Run: headless pygame with SDL's dummy video driver; simulated clock (each Clock.tick advances the game by its frame time, no real sleeping); random seed 0; keys injected as events and as key.get_pressed() state; no mouse input.
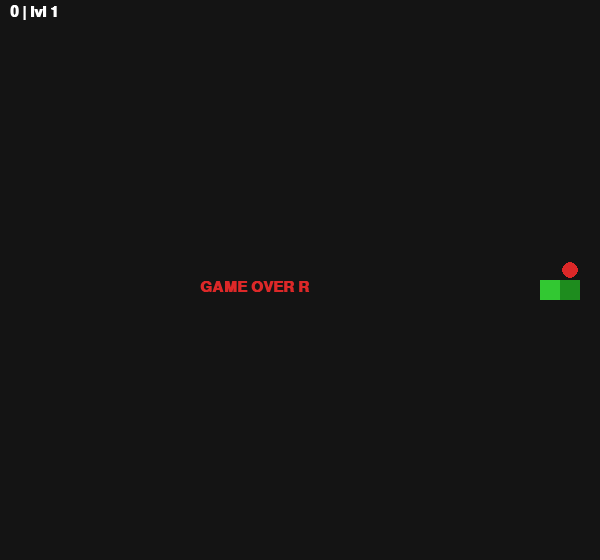
Frame 1 of 4 · flips 1–60 · no input
Frame 2 of 4 · flips 61–180 · tapped SPACE, RETURN · held RIGHT (→), D · screen unchanged from frame 1, image omitted
Frame 3 of 4 · flips 181–300 · held DOWN (↓), S · screen unchanged from frame 2, image omitted
Frame 4 of 4 · flips 301–420 · held LEFT (←), A, UP (↑), W · screen unchanged from frame 3, image omitted

The pygame program that drew these frames:

import pygame, random, sys

CELL = 20
COLS, ROWS = 30, 28
W, H = CELL * COLS, CELL * ROWS

BLACK = (0,0,0)
WHITE = (255,255,255)
GREEN = (50,200,50)
DARK_GREEN = (30,140,30)
RED = (220,40,40)
YELLOW = (255,215,0)

UP = (0,-1)
DOWN = (0,1)
LEFT = (-1,0)
RIGHT = (1,0)

class Game:
    def __init__(self):
        pygame.init()
        self.s = pygame.display.set_mode((W,H))
        self.c = pygame.time.Clock()
        self.f = pygame.font.SysFont("consolas", 22, True)
        self.reset()

    def reset(self):
        self.snake = [(COLS//2, ROWS//2),(COLS//2-1, ROWS//2)]
        self.dir = RIGHT
        self.next = RIGHT
        self.food = self.spawn()
        self.score = 0
        self.level = 1
        self.eaten = 0
        self.fps = 8
        self.over = False
        self.pause = False

    def spawn(self):
        while True:
            p = (random.randint(1,COLS-2), random.randint(1,ROWS-2))
            if p not in self.snake:
                return p

    def update(self):
        self.dir = self.next
        x,y = self.snake[0]
        dx,dy = self.dir
        head = (x+dx,y+dy)

        if head in self.snake or x+dx<=0 or x+dx>=COLS-1 or y+dy<=0 or y+dy>=ROWS-1:
            self.over = True
            return

        self.snake.insert(0, head)

        if head == self.food:
            self.score += 10 + (self.level-1)*5
            self.eaten += 1
            self.food = self.spawn()
            if self.eaten == 3:
                self.level += 1
                self.eaten = 0
                self.fps += 2
        else:
            self.snake.pop()

    def draw(self):
        self.s.fill((20,20,20))

        for i,(x,y) in enumerate(self.snake):
            col = DARK_GREEN if i==0 else GREEN
            pygame.draw.rect(self.s, col, (x*CELL,y*CELL,CELL,CELL))

        fx,fy = self.food
        pygame.draw.circle(self.s, RED, (fx*CELL+10,fy*CELL+10),8)

        txt = self.f.render(f"{self.score} | lvl {self.level}", True, WHITE)
        self.s.blit(txt,(10,5))

        if self.pause:
            t = self.f.render("PAUSE", True, YELLOW)
            self.s.blit(t,(W//2-40,H//2))

        if self.over:
            t = self.f.render("GAME OVER R", True, RED)
            self.s.blit(t,(W//2-100,H//2))

    def run(self):
        while True:
            self.c.tick(self.fps)

            for e in pygame.event.get():
                if e.type == pygame.QUIT:
                    pygame.quit(); sys.exit()

                if e.type == pygame.KEYDOWN:
                    if self.over:
                        if e.key == pygame.K_r: self.reset()
                    else:
                        if e.key == pygame.K_UP and self.dir!=DOWN: self.next=UP
                        if e.key == pygame.K_DOWN and self.dir!=UP: self.next=DOWN
                        if e.key == pygame.K_LEFT and self.dir!=RIGHT: self.next=LEFT
                        if e.key == pygame.K_RIGHT and self.dir!=LEFT: self.next=RIGHT
                        if e.key == pygame.K_p: self.pause = not self.pause

            if not self.over and not self.pause:
                self.update()

            self.draw()
            pygame.display.flip()

if __name__ == "__main__":
    Game().run()
